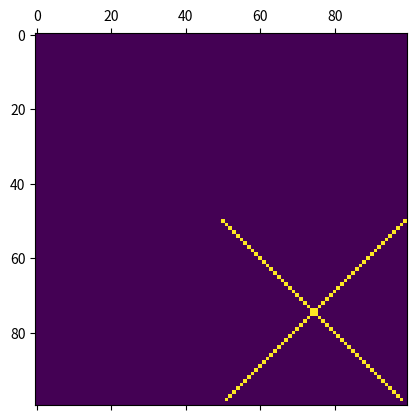

This chart was generated by the following Python code: (Note: this script raises an exception after producing the figure.)
import matplotlib.pyplot as plt
import numpy as np
import math

import matplotlib.pyplot as plt
import numpy as np
import math


class Coordinate:
  def __init__(self, x, y):
    self.x = round(x, 4)
    self.y = round(y, 4)

  def __str__(self):
    return f'({self.x}, {self.y})'

  def __add__(self, other):
    if isinstance(other, Coordinate):
      return Coordinate((self.x + other.x), (self.y + other.y))

    return Coordinate((self.x + other), (self.y + other))

  def __mul__(self, other):
    if isinstance(other, Coordinate):
      return Coordinate((self.x * other.x), (self.y * other.y))

    return Coordinate((self.x * other), (self.y * other))

  def __repr__(self) -> str:
    return f'({self.x}, {self.y})'

  def to_canvas_coordinate_system(self, canvas: np.matrix):
    shape = canvas.shape

    c = Coordinate((self.x / 2) + 0.5, (self.y / 2) + 0.5)
    c = Coordinate(round(c.x * shape[0]), round(c.y * shape[1]))

    if c.x >= shape[0]:
      c.x = shape[0]-1

    if c.y >= shape[1]:
      c.y = shape[1]-1

    return c


class Line:
  def __init__(self, p1: Coordinate, p2: Coordinate):
    self.p1 = p1
    self.p2 = p2

  def __str__(self):
    return f'[{self.p1}, {self.p2}]'

  def __t_range(self, step):
    t = 0
    while t < 1:
      yield t
      t += step

  def dim_length(self, canvas):
    delta = (self.p1 + (self.p2 * -1))
    return abs(delta.x) if abs(delta.x) > abs(delta.y) else abs(delta.y)

  def draw(self, canvas: np.matrix):
    p1 = self.p1.to_canvas_coordinate_system(canvas)
    p2 = self.p2.to_canvas_coordinate_system(canvas)
    delta = p1 + (p2 * -1)
    line_side = abs(delta.x) if abs(delta.x) > abs(delta.y) else abs(delta.y)
    if line_side == 0:
      return

    step = line_side ** -1

    dots = [p1 + (delta * t * -1) for t in self.__t_range(step)]
    for d in dots:
      canvas[round(d.y)][round(d.x)] = 1

    return dots
  
class Geometry:
  def __init__(self, *lines):
    if len(lines) < 3:
      raise Exception("é obigatório possuir 3 linhas ou mais")
    self.lines = lines

  def draw_borders(self, canvas):
    for l in self.lines:
      l.draw(canvas)

  def draw(self, canvas: np.ndarray):
    _canvas = np.zeros(canvas.shape)
    self.draw_borders(_canvas)

    for x in range(len(_canvas)):
      buff, on_interval, on_border = [], False, False
      for y in range(len(_canvas[x])):
        if on_border and _canvas[x][y] != 0:
          continue

        on_border = False

        if _canvas[x][y] != 0:
          on_interval = not on_interval
          on_border = True

        if on_interval:
          buff.append(Coordinate(x, y))

        if not on_interval:
          self._draw_coordinates(_canvas, buff)
          buff = []

    canvas += _canvas

  def _draw_coordinates(self, canvas: np.ndarray, coordinates):
    for c in coordinates:
      canvas[c.x][c.y] = 1

    return coordinates
  
h_matrix = np.matrix([
    [ 2, -2,  1,  1],
    [-3,  3, -2, -1],
    [ 0,  0,  1,  0],
    [ 1,  0,  0,  0]
])

class Curve:
  def __init__(self, p1: Coordinate, p2: Coordinate, t1: Coordinate, t2: Coordinate):
    self.p1 = p1
    self.p2 = p2
    self.t1 = t1
    self.t2 = t2
    self.matrix = np.matrix([
        [p1.x ,p1.y, 0],
        [p2.x ,p2.y, 0],
        [t1.x ,t1.y, 0],
        [t2.x ,t2.y, 0],
    ])

  def __str__(self):
    return f'Curve(p1: {self.p1}, p2: {self.p2}, t1: {self.t1}, t2: {self.t2})'

  def draw(self, canvas: np.matrix, resolution = 15):
    resolution += 1
    step = resolution ** -1
    steps = [step * i for i in range(1, resolution)]
    print(len(steps), steps)

    ps = [(np.matrix([t**3, t**2, t, 1]) * h_matrix * self.matrix).tolist() for t in steps]

    ps = [Coordinate(p[0][0], p[0][1]) for p in ps]
    ps.insert(0, self.p1)
    ps.append(self.p2)

    lines = [Line(ps[i], ps[i+1]) for i in range(len(ps) - 1)]

    for l in lines:
      l.draw(canvas)


def create_graph(name, canvas_size, coordinates, lines):
  canvas = np.zeros(canvas_size)
  lines = [Line(coordinates[l[0]], coordinates[l[1]]) for l in lines]

  for l in lines:
    l.draw(canvas)

  plt.matshow(canvas)
  plt.savefig(f'plots/{name}.png')



if __name__ == "__main__":
  coordinates = {
    "1": Coordinate(0, 0),
    "2": Coordinate(1, 0),
    "3": Coordinate(0, 1),
    "4": Coordinate(1, 1),
  }

  lines = [["2", "3"], ["1", "4"]]

  create_graph("testinho", (100, 100), coordinates, lines)
